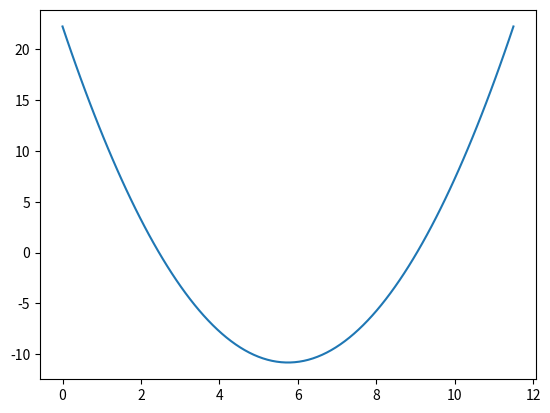
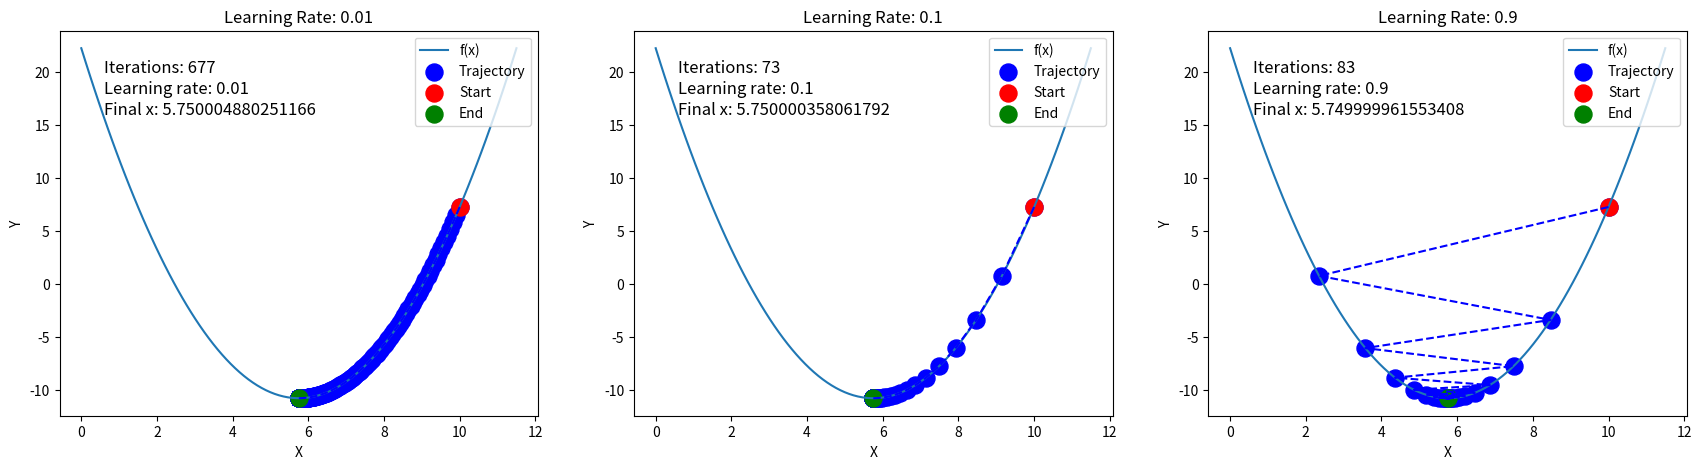

Source code (Python) for these figures, in order:
# [redacted]
# @Time    : 2024/3/15 17:49
# @Software: PyCharm
# @File    : 1d gradient descent.py

import numpy as np
import matplotlib.pyplot as plt

# Define the function to minimize
f = lambda x: (x - 3.5) ** 2 - 4.5 * x + 10

# Define the gradient function
g = lambda x: 2 * (x - 3.5) - 4.5

# Generate x values for plotting
x = np.linspace(0, 11.5, 100)

# Compute y values for plotting
y = f(x)

# Plot the function
plt.plot(x, y, label='f(x)')

# Set the initial guess for the minimum
x_min = 5.75

# Set the learning rate
eta = 0.01

# Perform gradient descent
x_current = 10
x_history = [x_current]
tolerance = 0.0000001
iteration = 0


def gradient_descent(eta, x_current, x_history, tolerance, iteration):
    while True:
        x_previous = x_current
        x_current = x_previous - eta * g(x_previous)
        x_history.append(x_current)
        iteration += 1
        if np.abs(x_current - x_previous) < tolerance:
            break
    return x_current, x_history, iteration


plt.figure(figsize=(21, 5))

# Plot the function and gradient descent trajectory
for i, eta in enumerate([0.01, 0.1, 0.9], start=1):
    x_current, x_history, iteration = gradient_descent(eta, 10, [10], 0.0000001, 0)
    plt.subplot(1, 3, i)
    plt.plot(x, y, label='f(x)')
    plt.scatter(x_history, f(np.array(x_history)), color='blue', label='Trajectory', s=150)
    plt.plot(x_history, f(np.array(x_history)), color='blue', linestyle='--')
    plt.xlabel('X')
    plt.ylabel('Y')
    plt.title(f'Learning Rate: {eta}')
    plt.text(0.6, 20, f'Iterations: {iteration}', fontsize=12)
    plt.text(0.6, 18, f'Learning rate: {eta}', fontsize=12)
    plt.text(0.6, 16, f'Final x: {x_current}', fontsize=12)
    plt.scatter(x_history[0], f(np.array(x_history[0])), color='red', label='Start', s=150)
    plt.scatter(x_history[-1], f(np.array(x_history[-1])), color='green', label='End', s=150)
    plt.legend(loc='upper right')

plt.savefig('gradient descent.png', dpi=300, bbox_inches='tight', pad_inches=0.1)
plt.show()
